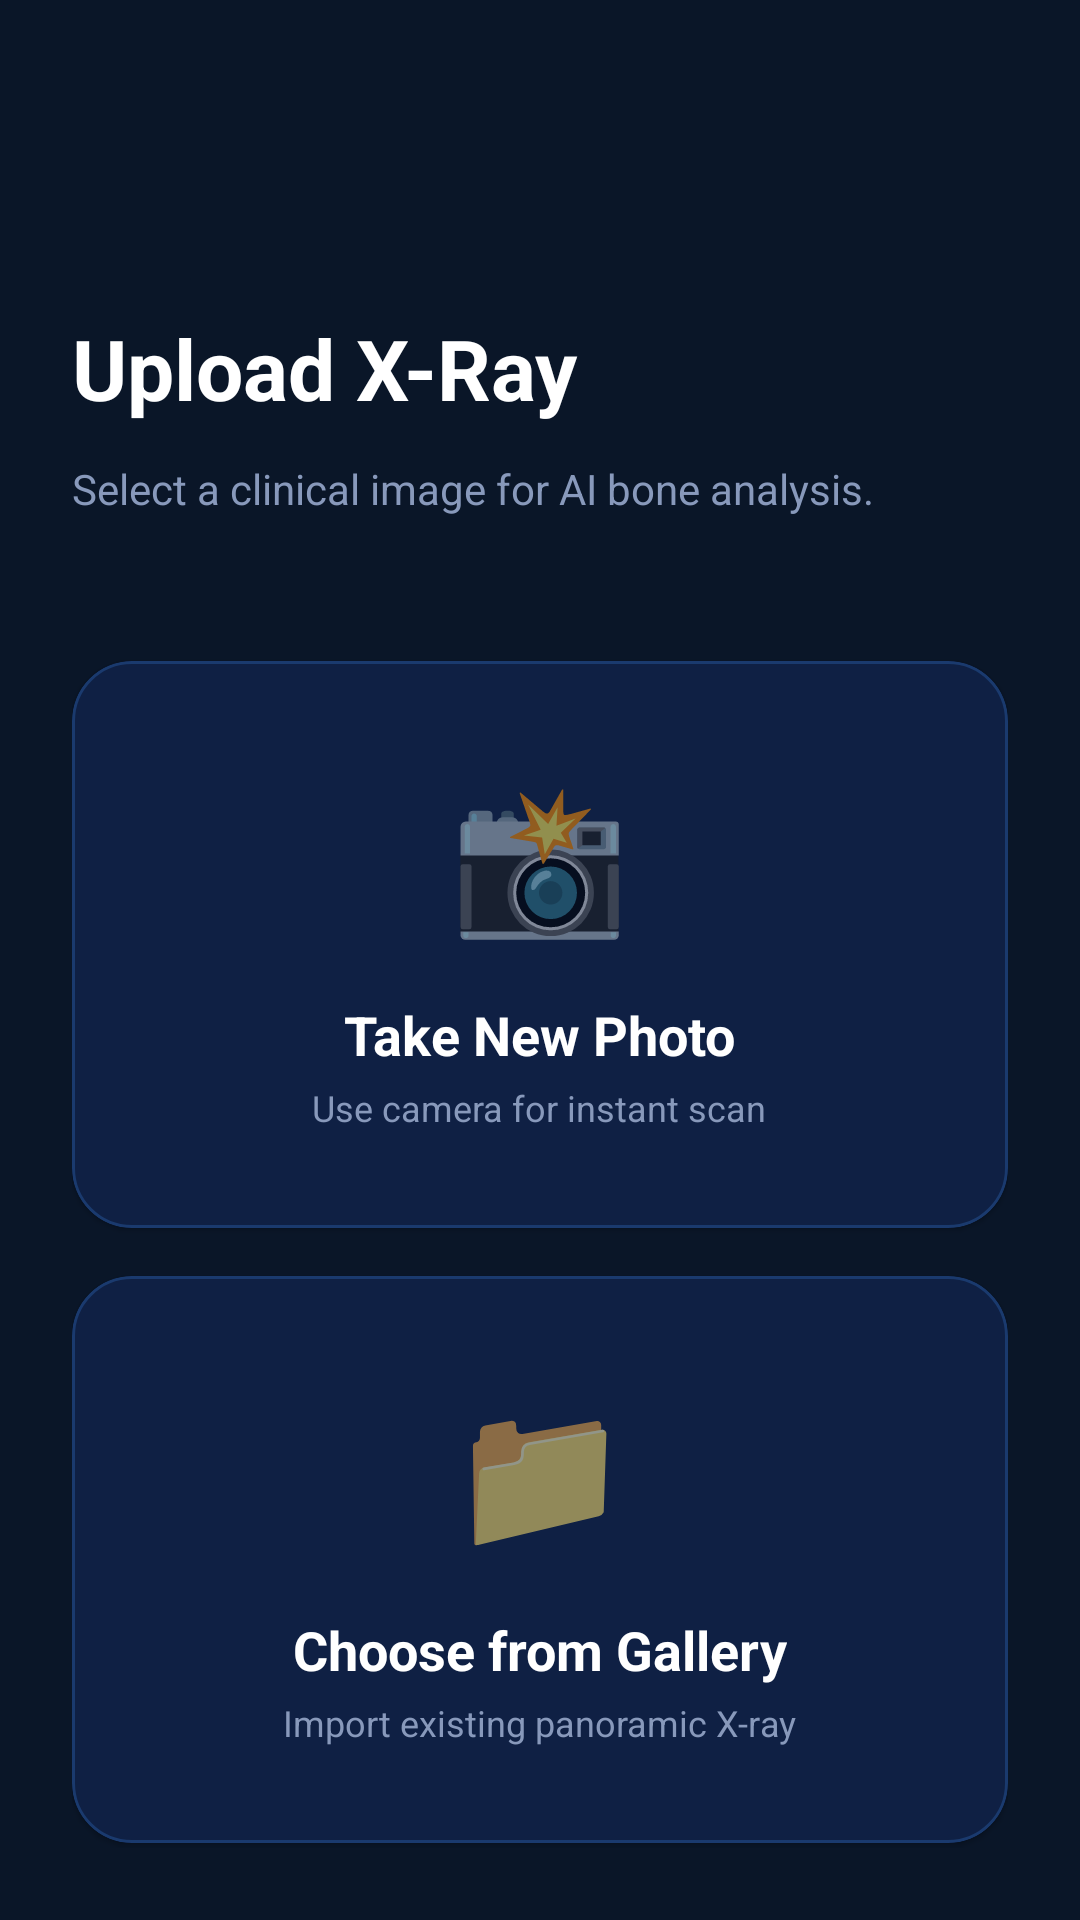

Android layout source for this screen:
<!-- AndroidManifest.xml: application theme Theme.ImplantIQ -->
<!-- res/layout/activity_upload_xray.xml -->
<?xml version="1.0" encoding="utf-8"?>
<androidx.constraintlayout.widget.ConstraintLayout xmlns:android="http://schemas.android.com/apk/res/android"
    xmlns:app="http://schemas.android.com/apk/res-auto"
    android:layout_width="match_parent"
    android:layout_height="match_parent"
    android:background="@color/background"
    android:padding="24dp">

    <ImageButton
        android:id="@+id/btn_back"
        android:layout_width="48dp"
        android:layout_height="48dp"
        android:background="?attr/selectableItemBackgroundBorderless"
        android:src="@drawable/ic_predict"
        app:layout_constraintStart_toStartOf="parent"
        app:layout_constraintTop_toTopOf="parent"
        app:tint="@color/white" />

    <TextView
        android:id="@+id/tv_title"
        android:layout_width="wrap_content"
        android:layout_height="wrap_content"
        android:layout_marginTop="32dp"
        android:text="Upload X-Ray"
        android:textColor="@color/white"
        android:textSize="28sp"
        android:textStyle="bold"
        app:layout_constraintStart_toStartOf="parent"
        app:layout_constraintTop_toBottomOf="@id/btn_back" />

    <TextView
        android:id="@+id/tv_subtitle"
        android:layout_width="wrap_content"
        android:layout_height="wrap_content"
        android:layout_marginTop="12dp"
        android:text="Select a clinical image for AI bone analysis."
        android:textColor="@color/secondary_text"
        android:textSize="14sp"
        app:layout_constraintStart_toStartOf="parent"
        app:layout_constraintTop_toBottomOf="@id/tv_title" />

    <com.google.android.material.card.MaterialCardView
        android:id="@+id/btn_take_photo"
        android:layout_width="match_parent"
        android:layout_height="wrap_content"
        android:layout_marginTop="48dp"
        app:cardBackgroundColor="@color/surface"
        app:cardCornerRadius="20dp"
        app:layout_constraintTop_toBottomOf="@id/tv_subtitle"
        app:strokeColor="@color/border"
        app:strokeWidth="1dp">

        <LinearLayout
            android:layout_width="match_parent"
            android:layout_height="wrap_content"
            android:gravity="center"
            android:orientation="vertical"
            android:padding="32dp">

            <TextView
                android:layout_width="wrap_content"
                android:layout_height="wrap_content"
                android:text="📸"
                android:textSize="48sp" />

            <TextView
                android:layout_width="wrap_content"
                android:layout_height="wrap_content"
                android:layout_marginTop="16dp"
                android:text="Take New Photo"
                android:textColor="@color/white"
                android:textSize="18sp"
                android:textStyle="bold" />

            <TextView
                android:layout_width="wrap_content"
                android:layout_height="wrap_content"
                android:layout_marginTop="4dp"
                android:text="Use camera for instant scan"
                android:textColor="@color/secondary_text"
                android:textSize="12sp" />
        </LinearLayout>
    </com.google.android.material.card.MaterialCardView>

    <com.google.android.material.card.MaterialCardView
        android:id="@+id/btn_gallery"
        android:layout_width="match_parent"
        android:layout_height="wrap_content"
        android:layout_marginTop="16dp"
        app:cardBackgroundColor="@color/surface"
        app:cardCornerRadius="20dp"
        app:strokeColor="@color/border"
        app:strokeWidth="1dp"
        app:layout_constraintTop_toBottomOf="@id/btn_take_photo">

        <LinearLayout
            android:layout_width="match_parent"
            android:layout_height="wrap_content"
            android:gravity="center"
            android:orientation="vertical"
            android:padding="32dp">

            <TextView
                android:layout_width="wrap_content"
                android:layout_height="wrap_content"
                android:text="📁"
                android:textSize="48sp" />

            <TextView
                android:layout_width="wrap_content"
                android:layout_height="wrap_content"
                android:layout_marginTop="16dp"
                android:text="Choose from Gallery"
                android:textColor="@color/white"
                android:textSize="18sp"
                android:textStyle="bold" />

            <TextView
                android:layout_width="wrap_content"
                android:layout_height="wrap_content"
                android:layout_marginTop="4dp"
                android:text="Import existing panoramic X-ray"
                android:textColor="@color/secondary_text"
                android:textSize="12sp" />
        </LinearLayout>
    </com.google.android.material.card.MaterialCardView>

    <TextView
        android:layout_width="match_parent"
        android:layout_height="wrap_content"
        android:layout_marginBottom="24dp"
        android:gravity="center"
        android:text="Tips: Ensure high contrast and clear visibility of cortical bone."
        android:textColor="@color/accent_cyan"
        android:textSize="11sp"
        app:layout_constraintBottom_toBottomOf="parent" />

    <RelativeLayout
        android:id="@+id/loading_overlay"
        android:layout_width="match_parent"
        android:layout_height="match_parent"
        android:background="#AA0A1628"
        android:elevation="10dp"
        android:gravity="center"
        android:visibility="gone">

        <ProgressBar
            android:id="@+id/pb"
            android:layout_width="wrap_content"
            android:layout_height="wrap_content"
            android:indeterminateTint="@color/accent_cyan" />

        <TextView
            android:layout_width="wrap_content"
            android:layout_height="wrap_content"
            android:layout_below="@id/pb"
            android:layout_marginTop="16dp"
            android:text="🔍 Analyzing X-Ray with AI..."
            android:textColor="@color/white"
            android:textStyle="bold" />
    </RelativeLayout>

</androidx.constraintlayout.widget.ConstraintLayout>
<!-- resources referenced by this layout -->
<resources>
  <color name="accent_cyan">#00D4FF</color>
  <color name="background">#0A1628</color>
  <color name="border">#1A3A6E</color>
  <color name="secondary_text">#8899BB</color>
  <color name="surface">#0F2044</color>
  <color name="white">#FFFFFFFF</color>
  <style name="Theme.ImplantIQ" parent="Theme.MaterialComponents.DayNight.NoActionBar">
          
          <item name="colorPrimary">@color/accent_cyan</item>
          <item name="colorPrimaryVariant">@color/accent_cyan</item>
          <item name="colorOnPrimary">@color/background</item>
          
          <item name="colorSecondary">@color/accent_cyan</item>
          <item name="colorSecondaryVariant">@color/accent_cyan</item>
          <item name="colorOnSecondary">@color/background</item>
          
          <item name="android:statusBarColor">@color/background</item>
          
          <item name="android:windowBackground">@color/background</item>
  
          <item name="android:textColorPrimary">@color/white</item>
          <item name="android:textColorSecondary">@color/secondary_text</item>
          <item name="android:textColorHint">@color/hint_text</item>
  
          <item name="materialButtonStyle">@style/Widget.ImplantIQ.Button</item>
          <item name="textInputStyle">@style/Widget.ImplantIQ.TextInputLayout</item>
          <item name="bottomNavigationStyle">@style/Widget.ImplantIQ.BottomNavigationView</item>
      </style>
  <color name="hint_text">#445577</color>
  <style name="Widget.ImplantIQ.Button" parent="Widget.MaterialComponents.Button">
          <item name="android:insetTop">0dp</item>
          <item name="android:insetBottom">0dp</item>
          <item name="cornerRadius">8dp</item>
          <item name="android:textColor">@color/background</item>
          <item name="backgroundTint">@color/accent_cyan</item>
          <item name="android:textAllCaps">false</item>
          <item name="android:textStyle">bold</item>
      </style>
  <style name="Widget.ImplantIQ.TextInputLayout" parent="Widget.MaterialComponents.TextInputLayout.OutlinedBox">
          <item name="boxStrokeColor">@color/accent_cyan</item>
          <item name="hintTextColor">@color/accent_cyan</item>
          <item name="android:textColorHint">@color/secondary_text</item>
          <item name="boxStrokeWidth">1dp</item>
          <item name="boxCornerRadiusTopStart">8dp</item>
          <item name="boxCornerRadiusTopEnd">8dp</item>
          <item name="boxCornerRadiusBottomStart">8dp</item>
          <item name="boxCornerRadiusBottomEnd">8dp</item>
          <item name="android:textColor">@color/white</item>
      </style>
  <style name="Widget.ImplantIQ.BottomNavigationView" parent="Widget.MaterialComponents.BottomNavigationView">
          <item name="backgroundTint">@color/surface</item>
          <item name="itemIconTint">@color/bottom_nav_color_selector</item>
          <item name="itemTextColor">@color/bottom_nav_color_selector</item>
      </style>
</resources>
